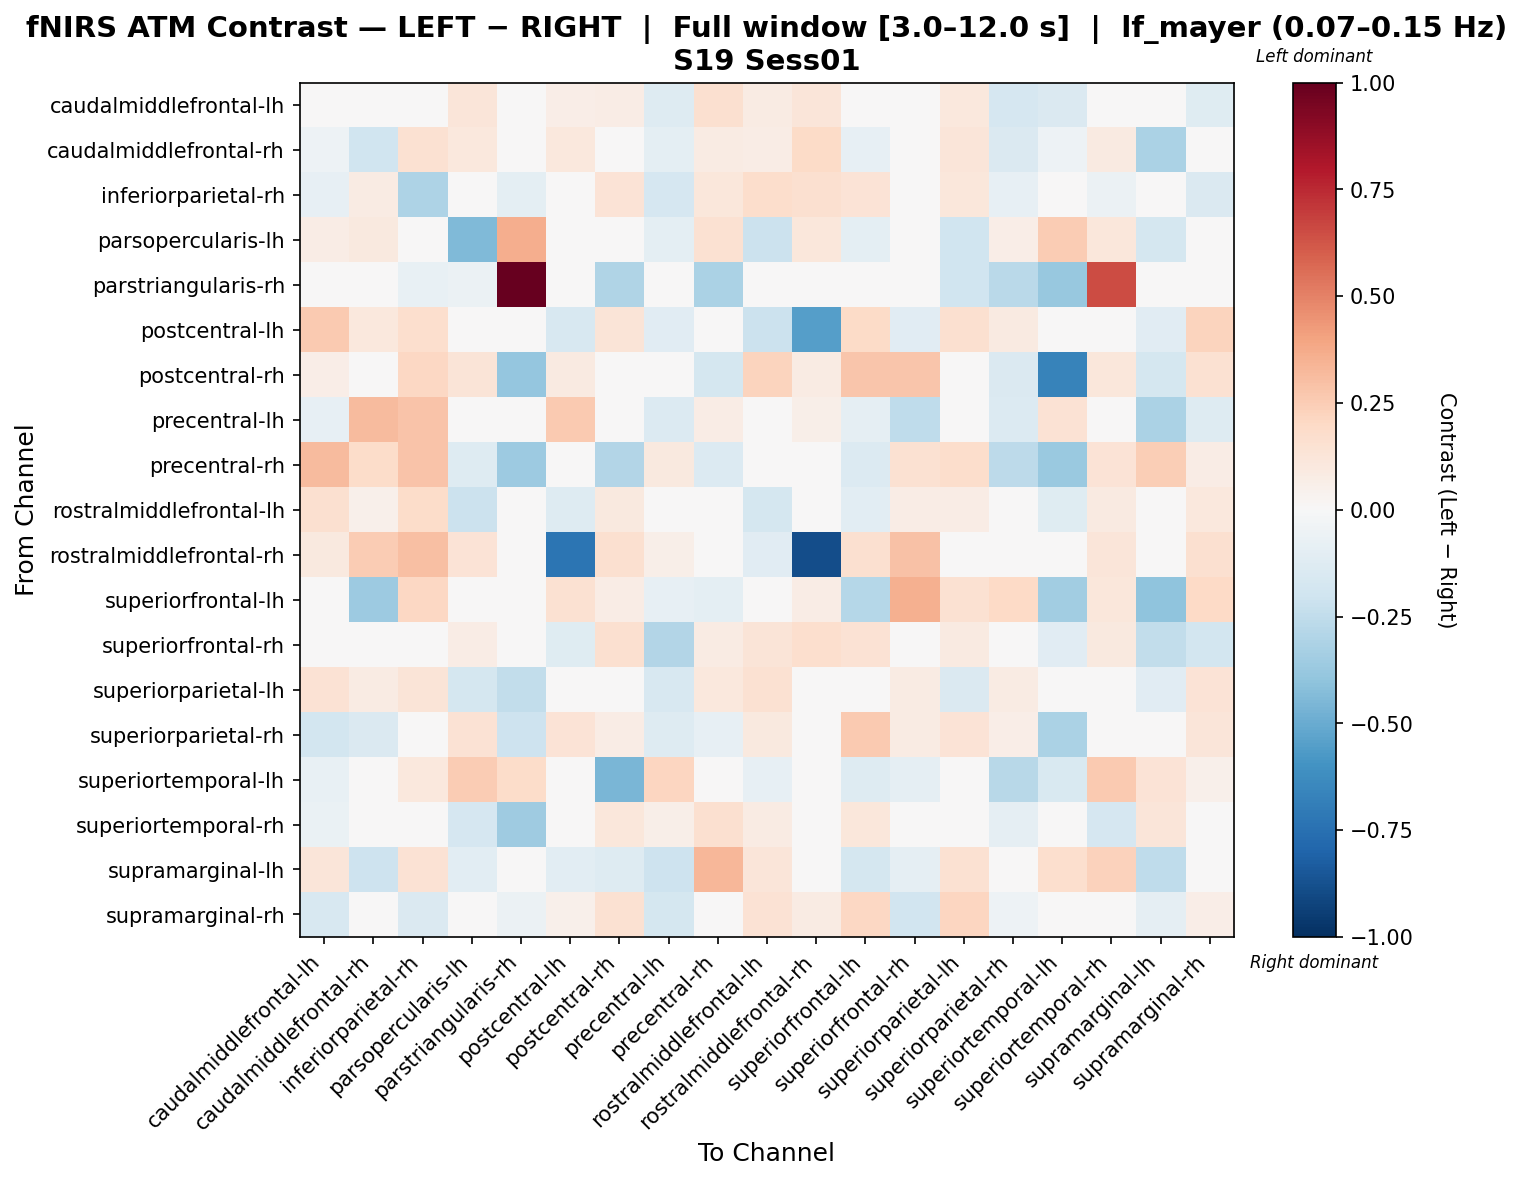

Data behind this chart, as committed beside it:
, caudalmiddlefrontal-lh, caudalmiddlefrontal-rh, inferiorparietal-rh, parsopercularis-lh, parstriangularis-rh, postcentral-lh, postcentral-rh, precentral-lh, precentral-rh, rostralmiddlefrontal-lh, rostralmiddlefrontal-rh, superiorfrontal-lh, superiorfrontal-rh, superiorparietal-lh, superiorparietal-rh, superiortemporal-lh, superiortemporal-rh, supramarginal-lh, supramarginal-rh
caudalmiddlefrontal-lh, -0.01363, -0.03772, -0.04938, 0.1238, 0.0, 0.06613, 0.07347, -0.1252, 0.1603, 0.08466, 0.1238, 0.01233, -0.03727, 0.1038, -0.1688, -0.1467, -0.02083, -0.02731, -0.1214
caudalmiddlefrontal-rh, -0.05333, -0.1978, 0.1499, 0.1079, -0.03354, 0.1064, 0.02402, -0.09631, 0.08201, 0.07315, 0.1906, -0.08374, 0.03331, 0.119, -0.146, -0.0543, 0.09077, -0.3191, 0.007136
inferiorparietal-rh, -0.08124, 0.08239, -0.3122, -0.006126, -0.09806, 0.01259, 0.1342, -0.1698, 0.1114, 0.1725, 0.1605, 0.1404, 0.01348, 0.1167, -0.07975, 0.03561, -0.05789, -0.03169, -0.1431
parsopercularis-lh, 0.07613, 0.1015, 0.002714, -0.4449, 0.3622, -0.03369, 0.03198, -0.09457, 0.1516, -0.2137, 0.1142, -0.0966, 0.02393, -0.2022, 0.06978, 0.2527, 0.1095, -0.1769, -0.03369
parstriangularis-rh, 0.0, -0.02369, -0.07699, -0.05922, 1.0, 0.0, -0.2995, 0.0, -0.3132, 0.0, 0.0, 0.0, 0.0, -0.1954, -0.266, -0.3784, 0.6539, 0.0, -0.04146
postcentral-lh, 0.2653, 0.1077, 0.1714, -0.02049, 0.0, -0.1589, 0.1256, -0.1116, -0.02333, -0.216, -0.5541, 0.1884, -0.1127, 0.1632, 0.08971, -0.02333, 0.0, -0.1127, 0.2219
postcentral-rh, 0.06679, -0.02762, 0.205, 0.1313, -0.3864, 0.09351, 0.01206, -0.04307, -0.1723, 0.2239, 0.08015, 0.2794, 0.2774, -0.01248, -0.1482, -0.6714, 0.1135, -0.1753, 0.1536
precentral-lh, -0.08255, 0.3152, 0.2824, 0.001478, 0.0, 0.2649, -0.02022, -0.138, 0.07075, 0.02527, 0.05896, -0.09283, -0.2507, -0.02527, -0.1333, 0.1449, 0.02358, -0.3157, -0.1288
precentral-rh, 0.3149, 0.1833, 0.2882, -0.1251, -0.3661, 0.0, -0.2935, 0.1003, -0.1346, 0.02648, 0.0, -0.1368, 0.1516, 0.1756, -0.2605, -0.3737, 0.1361, 0.2433, 0.07051
rostralmiddlefrontal-lh, 0.1579, 0.0538, 0.1869, -0.214, 0.0, -0.1272, 0.0962, -0.03168, -0.009004, -0.1731, -0.04162, -0.1056, 0.07611, 0.0778, 0.0228, -0.1187, 0.09341, -0.0461, 0.1021
rostralmiddlefrontal-rh, 0.09997, 0.2513, 0.2985, 0.1388, 0.0, -0.7309, 0.1568, 0.05831, 0.0, -0.1111, -0.8835, 0.1568, 0.2901, 0.0, 0.0, 0.0, 0.118, 0.0, 0.1568
superiorfrontal-lh, 0.04318, -0.3658, 0.205, -0.02086, 0.0, 0.1528, 0.07511, -0.08022, -0.09626, 0.03898, 0.07336, -0.2876, 0.3561, 0.154, 0.1994, -0.3485, 0.11, -0.4046, 0.1956
superiorfrontal-rh, -0.02803, 0.01498, 0.01391, 0.07716, 0.0, -0.1187, 0.1637, -0.2961, 0.08291, 0.1286, 0.1697, 0.1449, 0.03133, 0.09033, -0.02589, -0.1096, 0.09528, -0.2498, -0.1847
superiorparietal-lh, 0.145, 0.08222, 0.1274, -0.1743, -0.2485, 0.0108, -0.04953, -0.1597, 0.1054, 0.1493, -0.02782, 0.02107, 0.08179, -0.1418, 0.08582, -0.03833, 0.007212, -0.1152, 0.1392
superiorparietal-rh, -0.1864, -0.1479, 0.01293, 0.1407, -0.2043, 0.1378, 0.07141, -0.1289, -0.08405, 0.09762, 0.0, 0.2635, 0.0838, 0.1378, 0.06438, -0.3194, -0.02892, -0.02798, 0.1179
superiortemporal-lh, -0.07324, 0.005938, 0.1026, 0.2527, 0.1822, 0.0, -0.4542, 0.2181, 0.02786, -0.08057, 0.0, -0.1275, -0.08789, 0.01145, -0.2758, -0.1528, 0.2641, 0.1342, 0.05288
superiortemporal-rh, -0.06649, 0.04851, -0.04203, -0.1657, -0.3574, 0.0, 0.1097, 0.05668, 0.161, 0.08387, 0.03983, 0.1161, 0.04282, 0.04981, -0.08871, 0.02672, -0.1661, 0.1208, 0.03049
supramarginal-lh, 0.1231, -0.2096, 0.1452, -0.102, 0.02297, -0.1056, -0.1309, -0.2086, 0.3323, 0.1231, 0.0, -0.1719, -0.08636, 0.1498, -0.02202, 0.1642, 0.2301, -0.2517, -0.002154
supramarginal-rh, -0.1618, -0.02373, -0.1439, -0.03006, -0.05779, 0.05142, 0.15, -0.1751, 0.01308, 0.1409, 0.08308, 0.2077, -0.1886, 0.2148, -0.0507, -0.001178, -0.003834, -0.09192, 0.06765
